3-way image classification set "data" from GitHub (skhabiri/DeepSort_Pytorch_Yolov5); label vocabulary: bird, flat-wing drone, quadcopter.

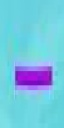
Label: bird

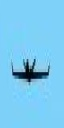
Label: flat-wing drone

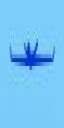
Label: flat-wing drone

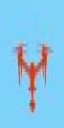
Label: quadcopter

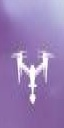
Label: quadcopter

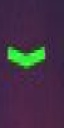
Label: bird
